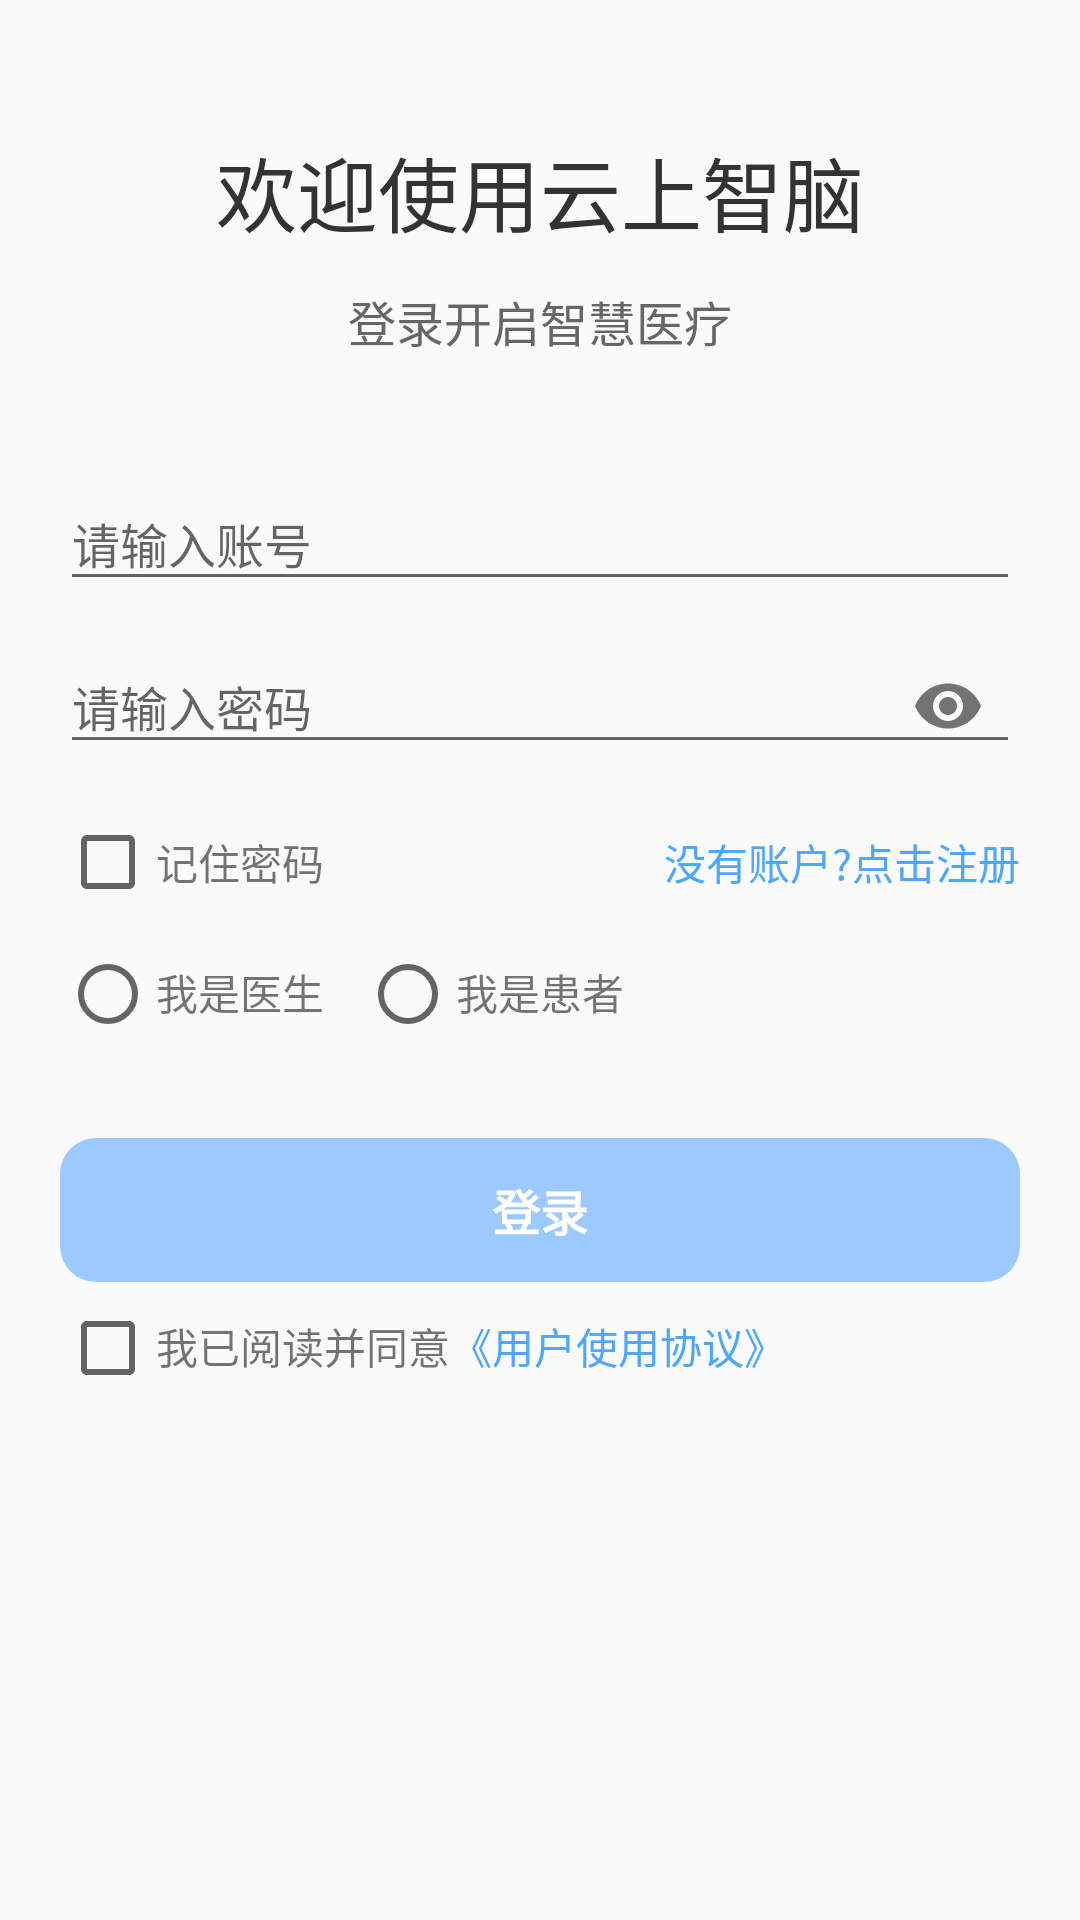

Write the Android layout XML for this screen, with the resource values it uses.
<!-- AndroidManifest.xml: application theme PureWhiteTheme -->
<!-- res/layout/activity_login.xml -->
<?xml version="1.0" encoding="utf-8"?>
<LinearLayout xmlns:android="http://schemas.android.com/apk/res/android"
    xmlns:app="http://schemas.android.com/apk/res-auto"
    xmlns:tools="http://schemas.android.com/tools"
    android:layout_width="match_parent"
    android:layout_height="match_parent"
    android:orientation="vertical"
    tools:context=".Authentication.ActivityLogin">

    <ImageView
        android:id="@+id/exitLogin"
        android:layout_width="wrap_content"
        android:layout_height="wrap_content"
        android:layout_margin="@dimen/marginNormal"
        android:src="@drawable/mark_cancel"
        android:contentDescription="@string/quit"
        android:fitsSystemWindows="true"/>

    <TextView
        android:layout_width="match_parent"
        android:layout_height="wrap_content"
        android:layout_margin="@dimen/marginSmall"
        android:gravity="center"
        android:text="@string/Welcome"
        android:textSize="@dimen/textHuge"
        android:textColor="@color/colorTextNormal" />

    <TextView
        android:layout_width="match_parent"
        android:layout_height="wrap_content"
        android:text="@string/loginWelcome"
        android:textSize="@dimen/textNormal"
        android:textColor="@color/colorTextLight"
        android:gravity="center" />

    <com.google.android.material.textfield.TextInputLayout
        android:layout_width="match_parent"
        android:layout_height="wrap_content"
        android:layout_marginStart="@dimen/marginBig"
        android:layout_marginTop="@dimen/marginHuge"
        android:layout_marginEnd="@dimen/marginBig"
        android:hint="@string/accountHint"
        android:focusable="true">

        <com.google.android.material.textfield.TextInputEditText
            android:id="@+id/loginAccountEdit"
            android:layout_width="match_parent"
            android:layout_height="wrap_content"
            android:textSize="@dimen/textNormal"
            android:singleLine="true"
            android:inputType="phone"
            android:maxLength="11"/>

    </com.google.android.material.textfield.TextInputLayout>

    <com.google.android.material.textfield.TextInputLayout
        android:layout_width="match_parent"
        android:layout_height="wrap_content"
        android:layout_marginStart="@dimen/marginBig"
        android:layout_marginEnd="@dimen/marginBig"
        android:hint="@string/passwordHint"
        app:passwordToggleEnabled="true" >

        <com.google.android.material.textfield.TextInputEditText
            android:id="@+id/loginPasswordEdit"
            android:layout_width="match_parent"
            android:layout_height="wrap_content"
            android:textSize="@dimen/textNormal"
            android:singleLine="true"
            android:inputType="textPassword" />

    </com.google.android.material.textfield.TextInputLayout>

    <androidx.constraintlayout.widget.ConstraintLayout
        android:layout_width="match_parent"
        android:layout_height="wrap_content"
        android:layout_marginStart="@dimen/marginBig"
        android:layout_marginTop="@dimen/marginSmall"
        android:layout_marginEnd="@dimen/marginBig"
        android:orientation="horizontal">

        <CheckBox
            android:id="@+id/passwordRememberCheckbox"
            android:layout_width="wrap_content"
            android:layout_height="wrap_content"
            android:layout_gravity="start"
            app:layout_constraintBottom_toBottomOf="parent"
            app:layout_constraintStart_toStartOf="parent"
            app:layout_constraintTop_toTopOf="parent" />

        <TextView
            android:layout_width="wrap_content"
            android:layout_height="wrap_content"
            android:text="@string/rememberPassword"
            app:layout_constraintBottom_toBottomOf="parent"
            app:layout_constraintStart_toEndOf="@+id/passwordRememberCheckbox"
            app:layout_constraintTop_toTopOf="parent" />

        <TextView
            android:id="@+id/entranceRegister"
            android:layout_width="wrap_content"
            android:layout_height="wrap_content"
            android:layout_gravity="center_vertical|end"
            android:text="@string/registerHint"
            android:textColor="@color/colorTheme"
            app:layout_constraintBottom_toBottomOf="parent"
            app:layout_constraintEnd_toEndOf="parent"
            app:layout_constraintTop_toTopOf="parent" />
    </androidx.constraintlayout.widget.ConstraintLayout>

    <RadioGroup
        android:layout_width="match_parent"
        android:layout_height="wrap_content"
        android:layout_marginStart="@dimen/marginBig"
        android:layout_marginTop="@dimen/marginSmall"
        android:layout_marginEnd="@dimen/marginBig"
        android:orientation="horizontal">

        <RadioButton
            android:id="@+id/loginChooseDoctor"
            android:layout_width="wrap_content"
            android:layout_height="wrap_content" />

        <TextView
            android:layout_width="wrap_content"
            android:layout_height="wrap_content"
            android:text="@string/doctorHint" />

        <RadioButton
            android:id="@+id/loginChoosePatient"
            android:layout_width="wrap_content"
            android:layout_height="wrap_content"
            android:layout_marginStart="@dimen/marginSmall"/>

        <TextView
            android:layout_width="wrap_content"
            android:layout_height="wrap_content"
            android:text="@string/patientHint"/>

    </RadioGroup>

    <Button
        android:id="@+id/entranceHome"
        android:layout_width="match_parent"
        android:layout_height="wrap_content"
        android:layout_marginStart="@dimen/marginBig"
        android:layout_marginTop="@dimen/marginHuge"
        android:layout_marginEnd="@dimen/marginBig"
        android:text="@string/login"
        android:textColor="@android:color/white"
        android:textSize="@dimen/textNormal"
        android:textStyle="bold"
        android:background="@drawable/selector_button"
        android:enabled="false" />

    <LinearLayout
        android:layout_width="match_parent"
        android:layout_height="wrap_content"
        android:layout_marginStart="@dimen/marginBig"
        android:layout_marginTop="@dimen/marginTiny"
        android:layout_marginEnd="@dimen/marginBig"
        android:orientation="horizontal">

        <CheckBox
            android:id="@+id/loginProtocolCheckbox"
            android:layout_width="wrap_content"
            android:layout_height="wrap_content" />

        <TextView
            android:layout_width="wrap_content"
            android:layout_height="wrap_content"
            android:text="@string/loginProtocolHint" />

        <TextView
            android:layout_width="wrap_content"
            android:layout_height="wrap_content"
            android:text="@string/userUsageProtocol"
            android:textColor="@color/colorTheme"/>

    </LinearLayout>

</LinearLayout>
<!-- resources referenced by this layout -->
<resources>
  <color name="colorTextLight">#666666</color>
  <color name="colorTextNormal">#333333</color>
  <color name="colorTheme">#4DA6FF</color>
  <dimen name="marginBig">20dp</dimen>
  <dimen name="marginHuge">32dp</dimen>
  <dimen name="marginNormal">16dp</dimen>
  <dimen name="marginSmall">12dp</dimen>
  <dimen name="marginTiny">6dp</dimen>
  <dimen name="textHuge">27sp</dimen>
  
      //半径
  <dimen name="textNormal">16sp</dimen>
  <!-- drawable selector_button (drawable) -->
  <?xml version="1.0" encoding="utf-8"?>
  <selector xmlns:android="http://schemas.android.com/apk/res/android">
      <item android:state_enabled="true">
          <shape>
              <solid android:color="@color/colorTheme" />
              <corners android:radius="12dp" />
              <padding android:left="5dp" android:top="5dp" android:right="5dp" android:bottom="5dp" />
          </shape>
      </item>
  
      <item android:state_enabled="false">
          <shape>
              <solid android:color="@color/colorThemeLight" />
              <corners android:radius="12dp" />
              <padding android:left="5dp" android:top="5dp" android:right="5dp" android:bottom="5dp" />
          </shape>
      </item>
  </selector>
  <string name="Welcome">欢迎使用云上智脑</string>
  <string name="accountHint">请输入账号</string>
  <string name="doctorHint">我是医生</string>
  <string name="login">登录</string>
  <string name="loginProtocolHint">我已阅读并同意</string>
  <string name="loginWelcome">登录开启智慧医疗</string>
  <string name="passwordHint">请输入密码</string>
  <string name="patientHint">我是患者</string>
  <string name="quit">退出</string>
  <string name="registerHint">没有账户?点击注册</string>
  <string name="rememberPassword">记住密码</string>
  <string name="userUsageProtocol">《用户使用协议》</string>
  <style name="PureWhiteTheme" parent="Theme.AppCompat.Light.NoActionBar">
          <item name="colorPrimary">@color/colorTheme</item>
          <item name="colorPrimaryDark">@color/colorTheme</item>
          <item name="colorAccent">@color/colorTheme</item>
  
          <item name="android:statusBarColor">@android:color/white</item>
          <item name="android:windowLightStatusBar">true</item>
      </style>
  <color name="colorThemeLight">#9CCAFF</color>
</resources>
